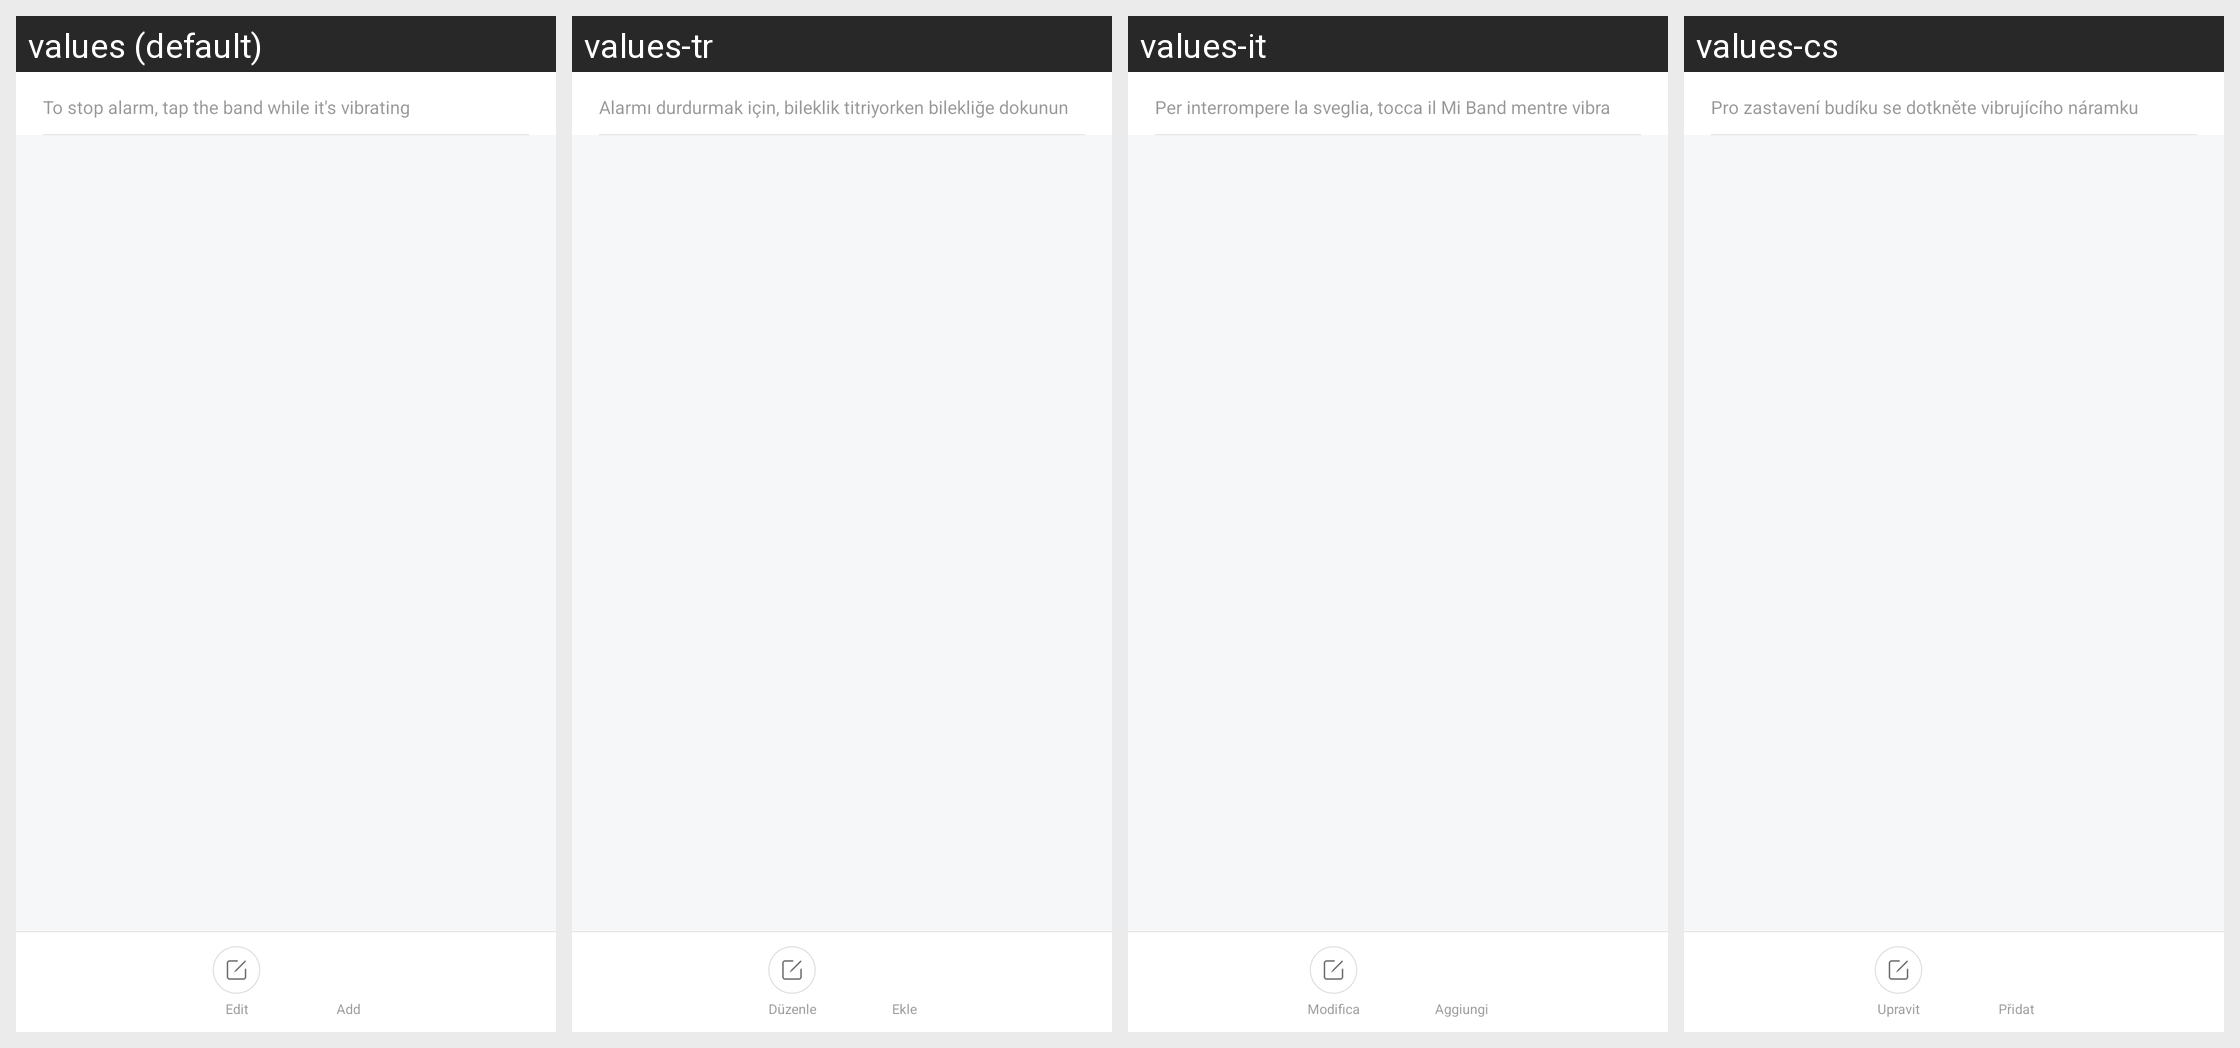

The same Android screen rendered under several of its app's locales, left to right. List the strings drawn on it with the default value and each locale's translation.
Android screen res/layout/activity_miband_alarm.xml rendered under 4 locales, left to right: values (default), values-tr, values-it, values-cs. Device: Nexus 5 (rendered at 1080×1920; each locale shown at half size, 540×960, under a caption strip naming it); theme FullScreenStyle.
Other locales in the repository, not shown: values-af, values-am, values-ar, values-az-rAZ, values-bn, values-ca, values-da, values-de, values-en-rAU, values-en-rGB, values-en-rIN, values-en-rSS, values-es, values-es-rES, values-es-rUS, values-et-rEE, values-eu-rES, values-fa, values-fa-rIR, values-fi, values-fr, values-fr-rCA, values-gl-rES, values-gu, values-gu-rIN, values-ha-rNG, values-hr, values-hu, values-hy-rAM, values-in, values-is-rIS, values-iw, values-iw-rIL, values-ja, values-ka-rGE, values-kk-rKZ, values-km-rKH, values-kn, values-ko, values-ky-rKG, values-lo-rLA, values-lt, values-lv, values-mk-rMK, values-ml, values-mn-rMN, values-mr, values-ms, values-ms-rMY, values-nb, values-ne-rIN, values-ne-rNP, values-nl, values-or-rIN, values-pa, values-pl, values-pt, values-pt-rBR, values-pt-rPT, values-ro, values-si-rLK, values-sk, values-sl, values-sq-rAL, values-sr, values-sv, values-sw, values-ta, values-te, values-tl, values-ur, values-ur-rIN, values-ur-rPK, values-uz-rUZ, values-vi, values-zh-rCN, values-zh-rHK, values-zh-rTW, values-zu.
Strings drawn on this screen, with the default value and each locale's value (text and hints the layout hard-codes, and strings that could not be matched under every locale, appear in the picture but are not listed):

miband_tips
  values: To stop alarm, tap the band while it's vibrating
  values-tr: Alarmı durdurmak için, bileklik titriyorken bilekliğe dokunun
  values-it: Per interrompere la sveglia, tocca il Mi Band mentre vibra
  values-cs: Pro zastavení budíku se dotkněte vibrujícího náramku

edit
  values: Edit
  values-tr: Düzenle
  values-it: Modifica
  values-cs: Upravit

smart_alarm_add
  values: Add
  values-tr: Ekle
  values-it: Aggiungi
  values-cs: Přidat
